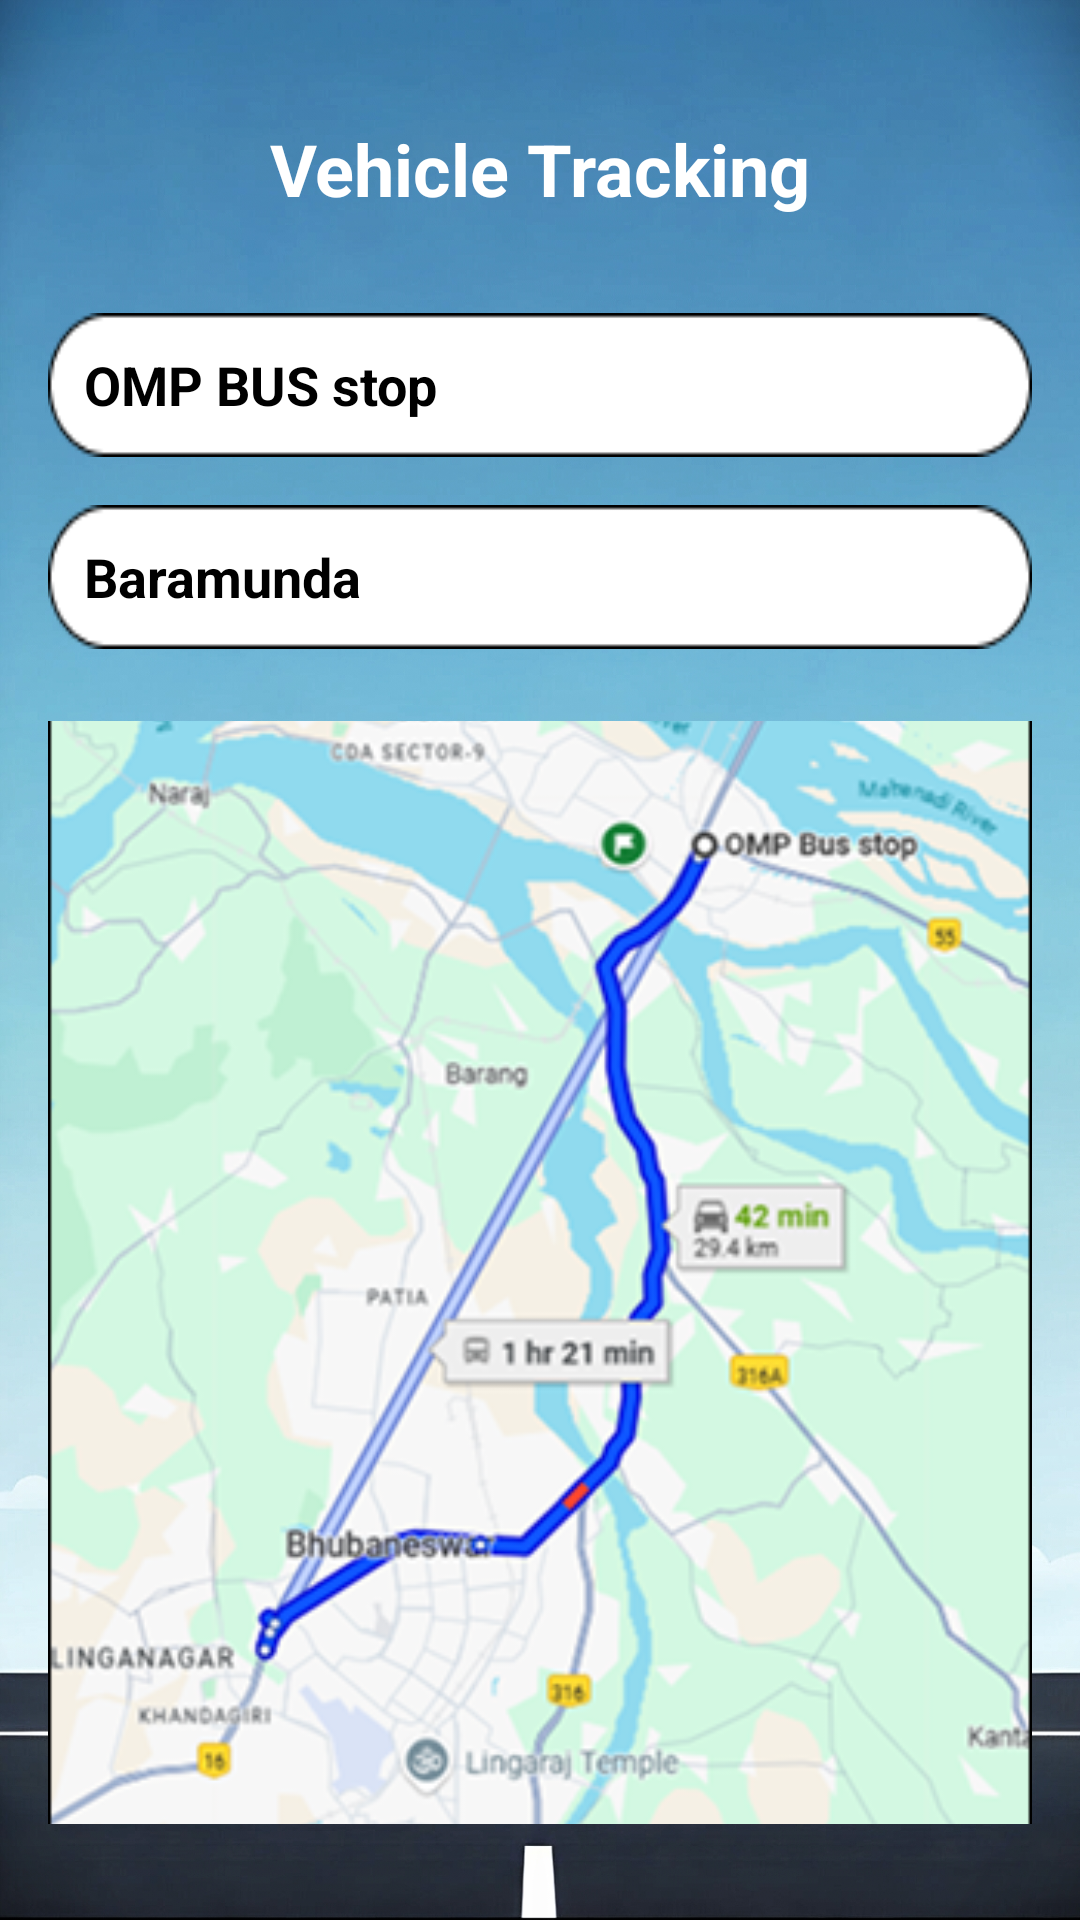

Produce the Android XML layout that renders to this screen, including the resource entries it uses.
<!-- AndroidManifest.xml: application theme Theme.TransportManagementFrontend -->
<!-- res/layout/activity_vehicle_tracking.xml -->
<?xml version="1.0" encoding="utf-8"?>
<RelativeLayout xmlns:android="http://schemas.android.com/apk/res/android"
    xmlns:card_view="http://schemas.android.com/apk/res-auto"
    android:layout_width="match_parent"
    android:layout_height="match_parent"
    xmlns:tools="http://schemas.android.com/tools"
    tools:context=".VehicleTrackingActivity"
    android:background="@drawable/other_background"
    android:padding="16dp">

    
    <TextView
        android:id="@+id/title"
        android:layout_width="wrap_content"
        android:layout_height="wrap_content"
        android:text="Vehicle Tracking"
        android:textSize="24sp"
        android:textColor="#FFFFFF"
        android:textStyle="bold"
        android:layout_centerHorizontal="true"
        android:layout_marginTop="24dp" />

    
    <EditText
        android:id="@+id/et_pickup"
        android:layout_width="match_parent"
        android:layout_height="48dp"
        android:layout_below="@id/title"
        android:layout_marginTop="32dp"
        android:background="@drawable/rounded_white_box"
        android:hint="Pickup"
        android:text="OMP BUS stop"
        android:padding="12dp"
        android:textColor="#000000"
        android:textStyle="bold" />

    
    <EditText
        android:id="@+id/et_deliver"
        android:layout_width="match_parent"
        android:layout_height="48dp"
        android:layout_below="@id/et_pickup"
        android:layout_marginTop="16dp"
        android:background="@drawable/rounded_white_box"
        android:hint="Deliver"
        android:text="Baramunda"
        android:padding="12dp"
        android:textColor="#000000"
        android:textStyle="bold" />

    
    <ImageView
        android:id="@+id/map_image"
        android:layout_width="match_parent"
        android:layout_height="0dp"
        android:layout_below="@id/et_deliver"
        android:layout_marginTop="24dp"
        android:layout_alignParentBottom="true"
        android:layout_marginBottom="16dp"
        android:adjustViewBounds="true"
        android:scaleType="centerCrop"
        android:src="@drawable/map_sample"
        android:background="@drawable/rounded_white_box" />
</RelativeLayout>
<!-- resources referenced by this layout -->
<resources>
  <!-- drawable map_sample: png bitmap (drawable, 153614 bytes) -->
  <!-- drawable other_background: jpg bitmap (drawable, 870302 bytes) -->
  <!-- drawable rounded_white_box: png bitmap (drawable, 1075 bytes) -->
  <style name="Theme.TransportManagementFrontend" parent="Base.Theme.TransportManagementFrontend" />
  <style name="Base.Theme.TransportManagementFrontend" parent="Theme.Material3.DayNight.NoActionBar">
          
          
      </style>
</resources>
